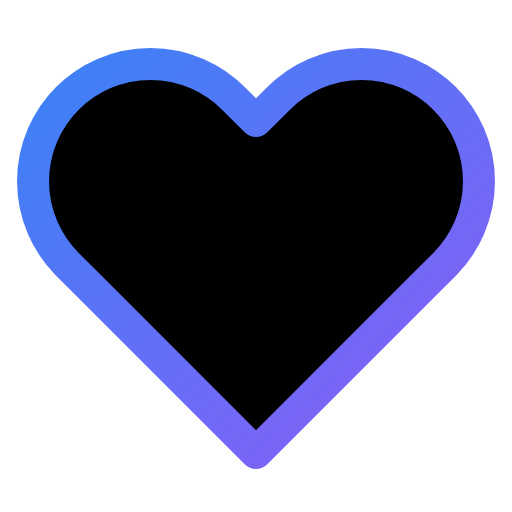
t = 0.00 s
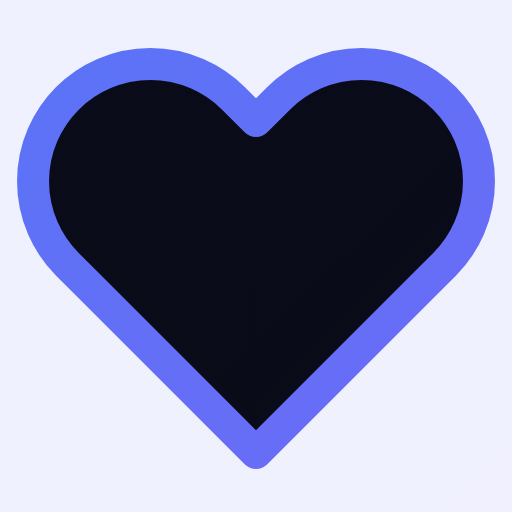
t = 0.60 s
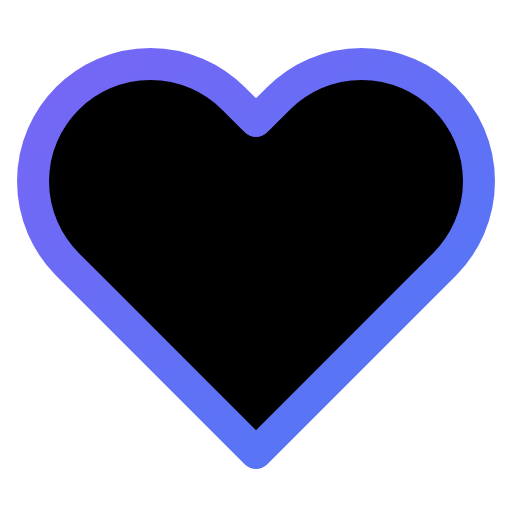
t = 1.13 s
t = 1.88 s: frame unchanged from t = 1.13 s, image omitted
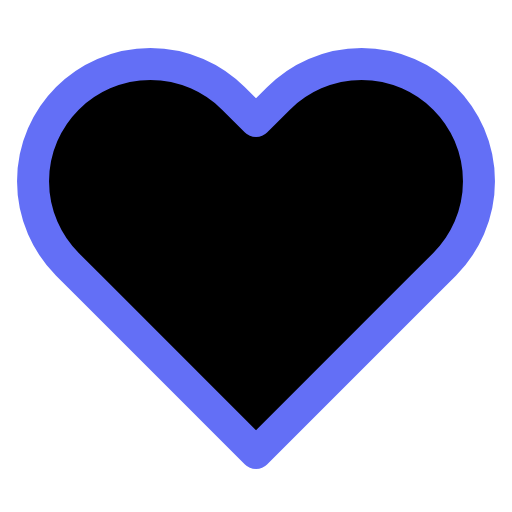
t = 2.25 s
t = 3.00 s: frame unchanged from t = 0.00 s, image omitted

The animated SVG that drew these frames (rendered in a browser with its animation timeline set to each time). Animation: 6 SMIL elements (animate=5,animateTransform=1); one cycle of 3.00 s, repeats indefinitely.

<svg viewBox="0 0 24 24" width="24" height="24" fill="none" stroke="url(#grad-like-heart-anim)" stroke-width="1.5" stroke-linecap="round" stroke-linejoin="round" xmlns="http://www.w3.org/2000/svg">
  <defs>
    <linearGradient id="grad-like-heart-anim" x1="0%" y1="0%" x2="100%" y2="100%">
      <stop offset="0%" style="stop-color:#3b82f6;stop-opacity:1">
        <animate attributeName="stop-color" values="#3b82f6;#8b5cf6;#3b82f6" dur="3s" repeatCount="indefinite"/>
      </stop>
      <stop offset="100%" style="stop-color:#8b5cf6;stop-opacity:1">
        <animate attributeName="stop-color" values="#8b5cf6;#3b82f6;#8b5cf6" dur="3s" repeatCount="indefinite"/>
      </stop>
    </linearGradient>
  </defs>
  <path d="M20.84 4.61a5.5 5.5 0 0 0-7.78 0L12 5.67l-1.06-1.06a5.5 5.5 0 0 0-7.78 7.78l1.06 1.06L12 21.23l7.78-7.78 1.06-1.06a5.5 5.5 0 0 0 0-7.78z">
    <animate attributeName="fill" values="none;currentColor" dur="0.3s" fill="freeze"/>
    <animateTransform attributeName="transform" type="scale" values="1;1.3;1" dur="0.5s" additive="sum"/>
  </path>
  <circle cx="12" cy="12" r="0" stroke="none" fill="url(#grad-like-heart-anim)" opacity="0">
    <animate attributeName="r" values="0;15;20" dur="0.8s" fill="freeze"/>
    <animate attributeName="opacity" values="0.5;0.2;0" dur="0.8s" fill="freeze"/>
  </circle>
</svg>
